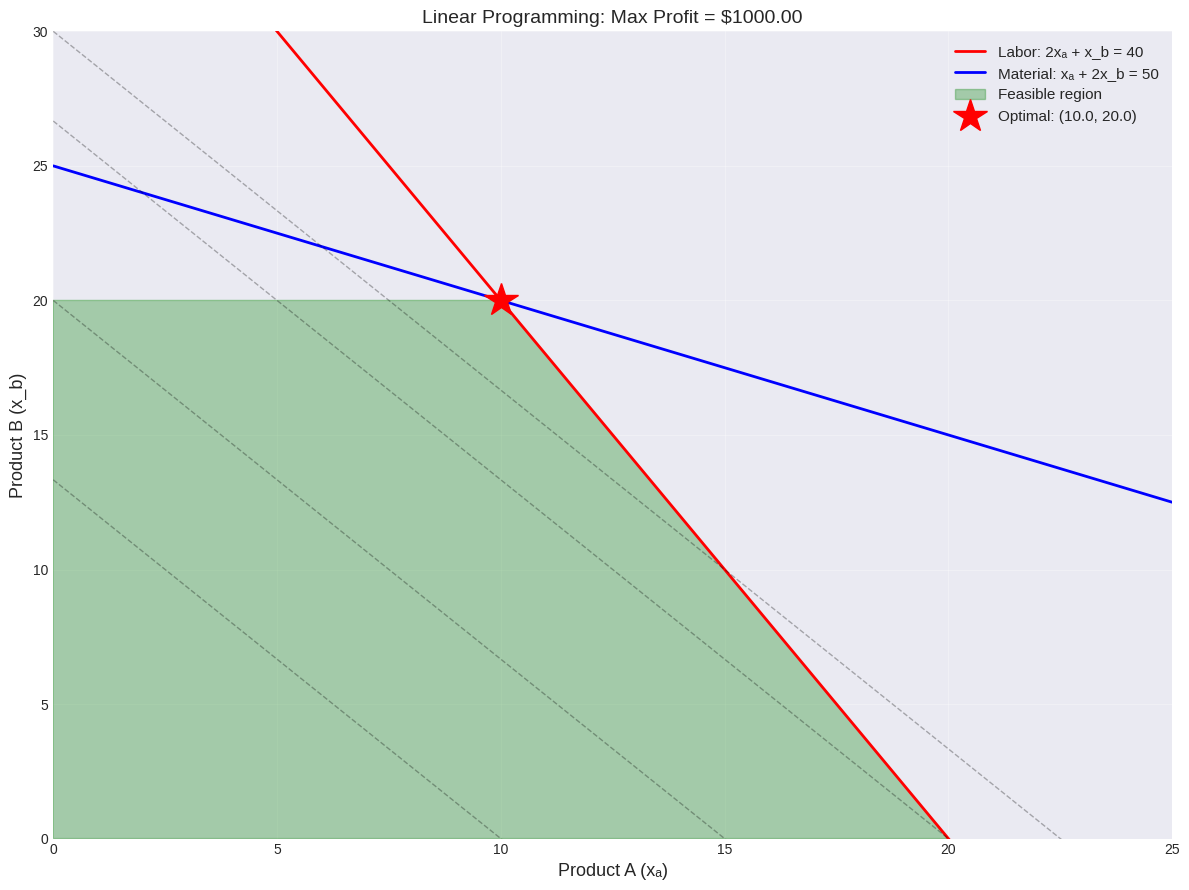
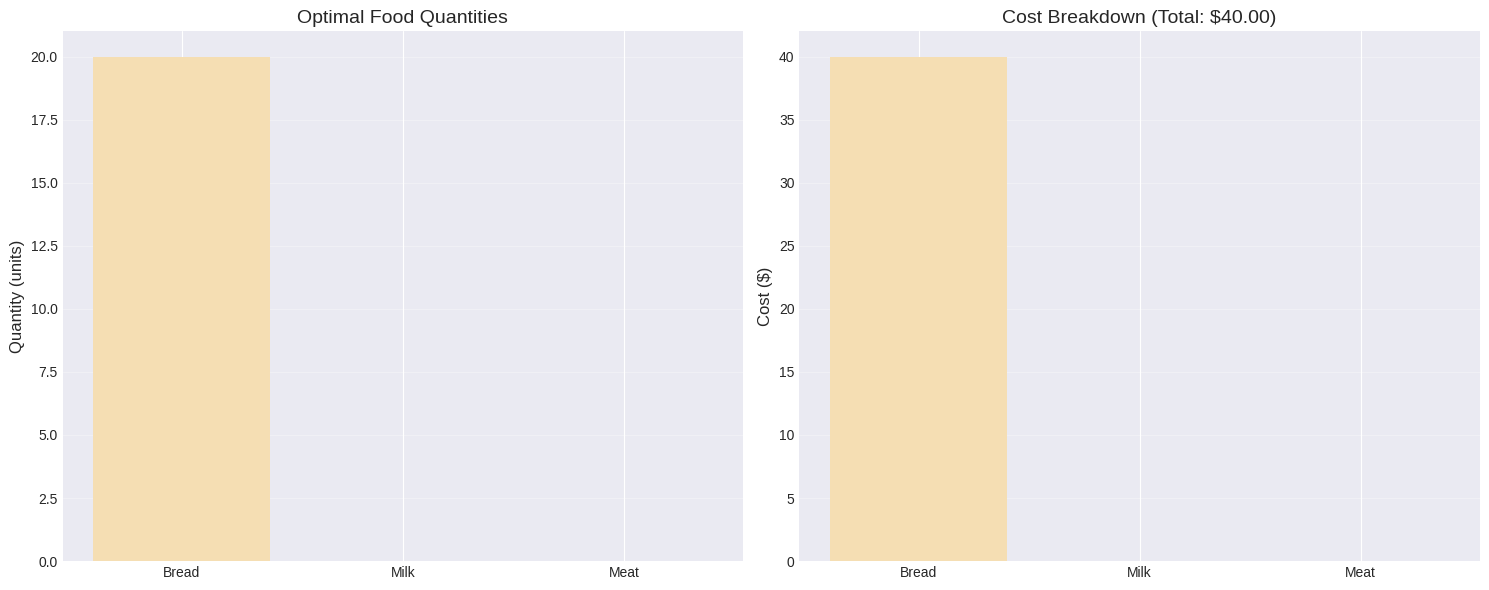
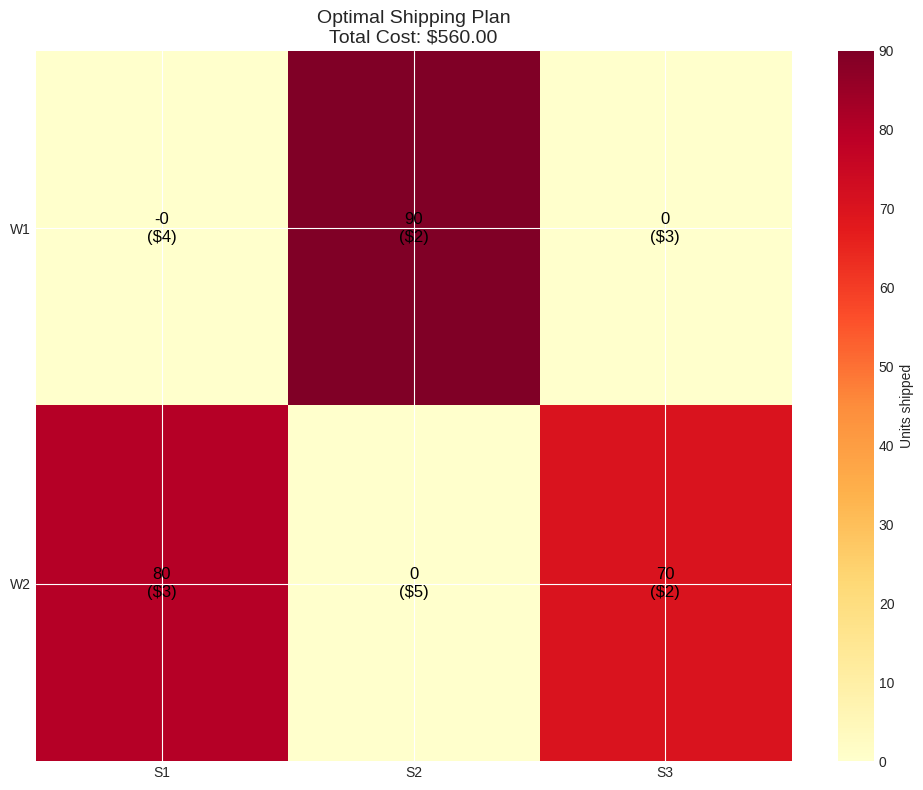
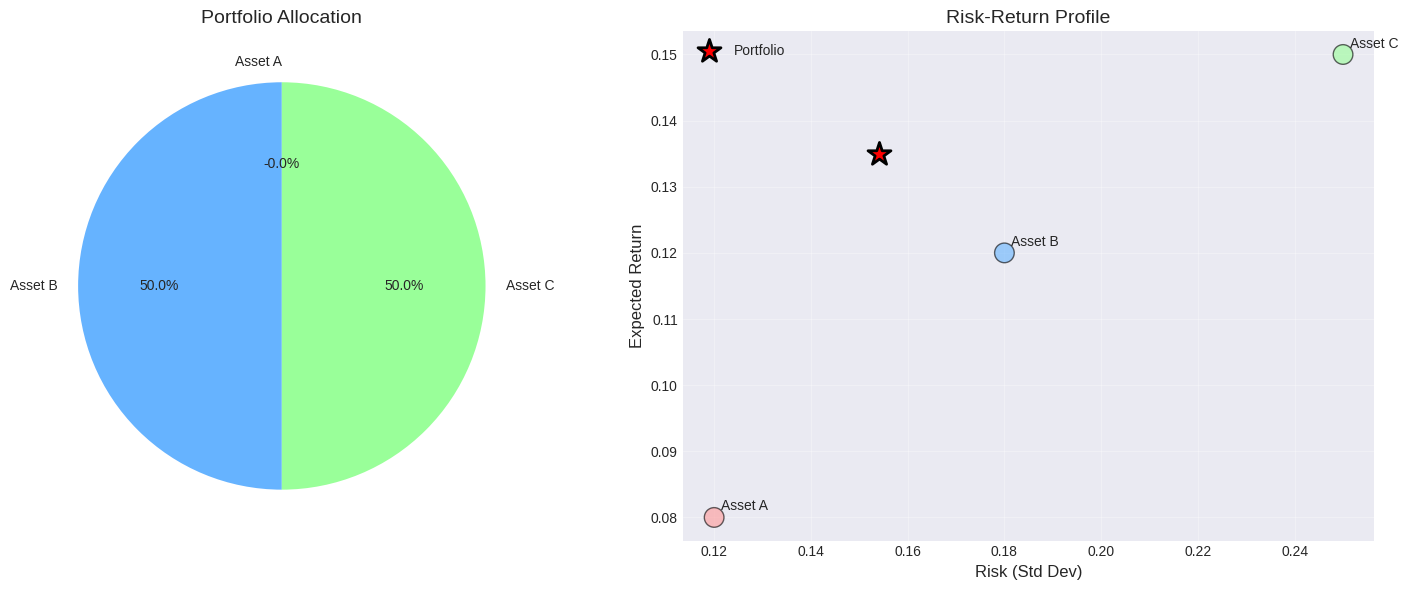

Reproduce these figures in Python, in order.
import numpy as np
from scipy.optimize import linprog
import matplotlib.pyplot as plt
from matplotlib.patches import Polygon

np.set_printoptions(precision=4, suppress=True)
plt.style.use('seaborn-v0_8-darkgrid')

print("Linear programming module loaded")

# Linear programming: maximize c^T·x → minimize -c^T·x
c = [-40, -30]  # Negative because linprog minimizes

# Inequality constraints: A_ub·x ≤ b_ub
A_ub = [
    [2, 1],  # Labor constraint
    [1, 2]   # Material constraint
]
b_ub = [40, 50]

# Bounds: x_A, x_B ≥ 0 (default)
bounds = [(0, None), (0, None)]

print("Product Mix Optimization")
print("\nMaximize: 40·xₐ + 30·x_b")
print("Subject to:")
print("  2xₐ + x_b ≤ 40  (labor hours)")
print("  xₐ + 2x_b ≤ 50  (material kg)")
print("  xₐ, x_b ≥ 0\n")

# Solve
result = linprog(c, A_ub=A_ub, b_ub=b_ub, bounds=bounds, method='highs')

if result.success:
    x_A_opt, x_B_opt = result.x
    max_profit = -result.fun  # Negative because we minimized -profit
    
    print("Optimal solution:")
    print(f"  Product A: {x_A_opt:.2f} units")
    print(f"  Product B: {x_B_opt:.2f} units")
    print(f"  Maximum profit: ${max_profit:.2f}")
    
    # Check resource usage
    labor_used = 2*x_A_opt + x_B_opt
    material_used = x_A_opt + 2*x_B_opt
    
    print(f"\nResource utilization:")
    print(f"  Labor: {labor_used:.2f} / 40 hours ({labor_used/40*100:.1f}%)")
    print(f"  Material: {material_used:.2f} / 50 kg ({material_used/50*100:.1f}%)")
    
    # Shadow prices (dual values)
    print(f"\nShadow prices (marginal value of resources):")
    if hasattr(result, 'slack'):
        print(f"  Labor constraint slack: {result.slack[0]:.2f}")
        print(f"  Material constraint slack: {result.slack[1]:.2f}")
else:
    print("Optimization failed!")

# Visualize feasible region
x_A = np.linspace(0, 30, 300)

# Constraint lines
x_B_labor = 40 - 2*x_A  # Labor constraint
x_B_material = (50 - x_A) / 2  # Material constraint

plt.figure(figsize=(12, 9))

# Plot constraints
plt.plot(x_A, x_B_labor, 'r-', linewidth=2, label='Labor: 2xₐ + x_b = 40')
plt.plot(x_A, x_B_material, 'b-', linewidth=2, label='Material: xₐ + 2x_b = 50')

# Feasible region (polygon)
vertices = np.array([
    [0, 0],           # Origin
    [0, 20],          # Material constraint on y-axis
    [10, 20],         # Intersection
    [20, 0],          # Labor constraint on x-axis
])
poly = Polygon(vertices, alpha=0.3, color='green', label='Feasible region')
plt.gca().add_patch(poly)

# Optimal point
plt.plot(x_A_opt, x_B_opt, 'r*', markersize=25, 
         label=f'Optimal: ({x_A_opt:.1f}, {x_B_opt:.1f})', zorder=5)

# Iso-profit lines
for profit in [400, 600, 800, 900]:
    x_B_isoprofit = (profit - 40*x_A) / 30
    plt.plot(x_A, x_B_isoprofit, 'k--', alpha=0.3, linewidth=1)

plt.xlabel('Product A (xₐ)', fontsize=13)
plt.ylabel('Product B (x_b)', fontsize=13)
plt.title(f'Linear Programming: Max Profit = ${max_profit:.2f}', fontsize=14)
plt.legend(fontsize=11)
plt.xlim(0, 25)
plt.ylim(0, 30)
plt.grid(True, alpha=0.3)
plt.tight_layout()
plt.show()

print("\nOptimal solution is at a corner of the feasible region!")

# Foods: [Bread, Milk, Meat]
costs = [2, 3, 5]  # Minimize cost

# Nutritional content (per unit)
#             Bread  Milk  Meat
calories = [  100,   150,  200]
protein =  [    5,     8,   20]
fat =      [    2,     5,   10]

# Constraints: A_ub·x ≤ b_ub (convert minimums to maximums)
# Minimum 2000 calories → -calories ≤ -2000
# Minimum 50g protein → -protein ≤ -50
# Maximum 40g fat → fat ≤ 40

A_ub = [
    [-c for c in calories],  # -calories ≤ -2000
    [-p for p in protein],   # -protein ≤ -50
    fat                       # fat ≤ 40
]
b_ub = [-2000, -50, 40]

# Non-negativity
bounds = [(0, None) for _ in range(3)]

print("Diet Optimization Problem")
print("\nFoods:")
print("  Bread: $2, 100 cal, 5g protein, 2g fat")
print("  Milk:  $3, 150 cal, 8g protein, 5g fat")
print("  Meat:  $5, 200 cal, 20g protein, 10g fat")
print("\nRequirements:")
print("  ≥ 2000 calories")
print("  ≥ 50g protein")
print("  ≤ 40g fat")
print("\nObjective: Minimize cost\n")

# Solve
result = linprog(costs, A_ub=A_ub, b_ub=b_ub, bounds=bounds, method='highs')

if result.success:
    bread, milk, meat = result.x
    min_cost = result.fun
    
    print("="*50)
    print("Optimal diet:")
    print("="*50)
    print(f"  Bread: {bread:.2f} units")
    print(f"  Milk:  {milk:.2f} units")
    print(f"  Meat:  {meat:.2f} units")
    print(f"\n  Minimum cost: ${min_cost:.2f}")
    
    # Calculate nutrition
    total_cal = sum(result.x[i] * calories[i] for i in range(3))
    total_protein = sum(result.x[i] * protein[i] for i in range(3))
    total_fat = sum(result.x[i] * fat[i] for i in range(3))
    
    print(f"\nNutritional content:")
    print(f"  Calories: {total_cal:.0f} (≥ 2000) {'✓' if total_cal >= 2000 else '✗'}")
    print(f"  Protein:  {total_protein:.1f}g (≥ 50g) {'✓' if total_protein >= 50 else '✗'}")
    print(f"  Fat:      {total_fat:.1f}g (≤ 40g) {'✓' if total_fat <= 40 else '✗'}")
    
    # Visualization
    foods = ['Bread', 'Milk', 'Meat']
    
    fig, axes = plt.subplots(1, 2, figsize=(15, 6))
    
    # Food quantities
    axes[0].bar(foods, result.x, color=['wheat', 'lightblue', 'salmon'])
    axes[0].set_ylabel('Quantity (units)', fontsize=12)
    axes[0].set_title('Optimal Food Quantities', fontsize=14)
    axes[0].grid(True, alpha=0.3, axis='y')
    
    # Cost breakdown
    cost_breakdown = [result.x[i] * costs[i] for i in range(3)]
    axes[1].bar(foods, cost_breakdown, color=['wheat', 'lightblue', 'salmon'])
    axes[1].set_ylabel('Cost ($)', fontsize=12)
    axes[1].set_title(f'Cost Breakdown (Total: ${min_cost:.2f})', fontsize=14)
    axes[1].grid(True, alpha=0.3, axis='y')
    
    plt.tight_layout()
    plt.show()
    
else:
    print("No feasible solution!")

print("\nLP finds cheapest diet meeting all nutritional requirements!")

# Parameters
warehouses = 2
stores = 3
supply = [100, 150]  # W1, W2
demand = [80, 90, 70]  # S1, S2, S3

# Shipping costs
costs_matrix = [
    [4, 2, 3],  # W1 → S1, S2, S3
    [3, 5, 2]   # W2 → S1, S2, S3
]

# Flatten costs for linprog
c = [costs_matrix[i][j] for i in range(warehouses) for j in range(stores)]
# Order: x[0,0], x[0,1], x[0,2], x[1,0], x[1,1], x[1,2]

print("Transportation Problem")
print("\nWarehouses (supply):")
print(f"  W1: {supply[0]} units")
print(f"  W2: {supply[1]} units")
print(f"  Total supply: {sum(supply)}")

print("\nStores (demand):")
print(f"  S1: {demand[0]} units")
print(f"  S2: {demand[1]} units")
print(f"  S3: {demand[2]} units")
print(f"  Total demand: {sum(demand)}")

print("\nShipping costs ($/unit):")
print("       S1   S2   S3")
for i, costs_row in enumerate(costs_matrix):
    print(f"  W{i+1}   {costs_row[0]}    {costs_row[1]}    {costs_row[2]}")

# Constraints
# Supply constraints (≤)
A_ub = []
b_ub = []

# Warehouse 1 supply
A_ub.append([1, 1, 1, 0, 0, 0])
b_ub.append(supply[0])

# Warehouse 2 supply  
A_ub.append([0, 0, 0, 1, 1, 1])
b_ub.append(supply[1])

# Demand constraints (=)
A_eq = []
b_eq = []

# Store 1 demand
A_eq.append([1, 0, 0, 1, 0, 0])
b_eq.append(demand[0])

# Store 2 demand
A_eq.append([0, 1, 0, 0, 1, 0])
b_eq.append(demand[1])

# Store 3 demand
A_eq.append([0, 0, 1, 0, 0, 1])
b_eq.append(demand[2])

# Non-negativity
bounds = [(0, None) for _ in range(warehouses * stores)]

# Solve
result = linprog(c, A_ub=A_ub, b_ub=b_ub, A_eq=A_eq, b_eq=b_eq, 
                bounds=bounds, method='highs')

if result.success:
    min_cost = result.fun
    
    # Reshape solution
    shipments = result.x.reshape(warehouses, stores)
    
    print("\n" + "="*50)
    print("Optimal shipping plan:")
    print("="*50)
    print("\n       S1    S2    S3   | Shipped")
    print("-" * 40)
    for i in range(warehouses):
        row_str = f"  W{i+1}  "
        for j in range(stores):
            row_str += f"{shipments[i, j]:5.0f}  "
        row_str += f"| {shipments[i].sum():.0f}/{supply[i]}"
        print(row_str)
    
    print("-" * 40)
    recv = "  Recv  "
    for j in range(stores):
        recv += f"{shipments[:, j].sum():5.0f}  "
    print(recv)
    
    print(f"\n  Minimum cost: ${min_cost:.2f}")
    
    # Verify constraints
    print("\nConstraint verification:")
    for i in range(warehouses):
        shipped = shipments[i].sum()
        print(f"  W{i+1} shipped {shipped:.0f} ≤ {supply[i]} {'✓' if shipped <= supply[i] else '✗'}")
    
    for j in range(stores):
        received = shipments[:, j].sum()
        print(f"  S{j+1} received {received:.0f} = {demand[j]} {'✓' if abs(received - demand[j]) < 0.01 else '✗'}")
    
    # Visualize
    fig, ax = plt.subplots(figsize=(10, 8))
    
    # Heatmap of shipments
    im = ax.imshow(shipments, cmap='YlOrRd', aspect='auto')
    
    # Labels
    ax.set_xticks(range(stores))
    ax.set_yticks(range(warehouses))
    ax.set_xticklabels([f'S{j+1}' for j in range(stores)])
    ax.set_yticklabels([f'W{i+1}' for i in range(warehouses)])
    
    # Annotate shipments and costs
    for i in range(warehouses):
        for j in range(stores):
            text = ax.text(j, i, f'{shipments[i, j]:.0f}\n(${costs_matrix[i][j]})',
                         ha="center", va="center", color="black", fontsize=12)
    
    ax.set_title(f'Optimal Shipping Plan\nTotal Cost: ${min_cost:.2f}', fontsize=14)
    plt.colorbar(im, ax=ax, label='Units shipped')
    plt.tight_layout()
    plt.show()
    
else:
    print("\nNo feasible solution!")

print("\nLP optimizes logistics to minimize transportation costs!")

# Asset parameters
returns = [0.08, 0.12, 0.15]  # Expected returns
risks = [0.12, 0.18, 0.25]     # Risks (std dev)

# Objective: Maximize return → Minimize -return
c = [-r for r in returns]

# Constraints
# 1. Sum of weights = 1 (equality)
A_eq = [[1, 1, 1]]
b_eq = [1]

# 2. Each weight ≤ 0.5 (diversification)
A_ub = [
    [1, 0, 0],  # w_A ≤ 0.5
    [0, 1, 0],  # w_B ≤ 0.5
    [0, 0, 1]   # w_C ≤ 0.5
]
b_ub = [0.5, 0.5, 0.5]

# 3. Non-negativity (no shorting)
bounds = [(0, None) for _ in range(3)]

print("Portfolio Optimization (Simplified)")
print("\nAssets:")
print("  Asset A: 8% return, 12% risk")
print("  Asset B: 12% return, 18% risk")
print("  Asset C: 15% return, 25% risk")
print("\nConstraints:")
print("  - Weights sum to 1 (fully invested)")
print("  - Max 50% in any asset (diversification)")
print("  - No short selling (w ≥ 0)")
print("\nObjective: Maximize expected return\n")

# Solve
result = linprog(c, A_ub=A_ub, b_ub=b_ub, A_eq=A_eq, b_eq=b_eq,
                bounds=bounds, method='highs')

if result.success:
    weights = result.x
    portfolio_return = -result.fun  # Negative because minimized -return
    
    # Approximate portfolio risk (simplified)
    portfolio_risk = np.sqrt(sum(weights[i]**2 * risks[i]**2 for i in range(3)))
    
    print("="*50)
    print("Optimal portfolio:")
    print("="*50)
    assets = ['Asset A', 'Asset B', 'Asset C']
    for i, (asset, w) in enumerate(zip(assets, weights)):
        print(f"  {asset}: {w*100:.2f}%")
    
    print(f"\nPortfolio metrics:")
    print(f"  Expected return: {portfolio_return*100:.2f}%")
    print(f"  Estimated risk: {portfolio_risk*100:.2f}%")
    print(f"  Sharpe ratio (approx): {portfolio_return/portfolio_risk:.2f}")
    
    # Verify
    print(f"\nVerification:")
    print(f"  Sum of weights: {weights.sum():.4f} = 1.0 ✓")
    print(f"  Max weight: {weights.max()*100:.2f}% ≤ 50% ✓")
    
    # Visualize
    fig, axes = plt.subplots(1, 2, figsize=(15, 6))
    
    # Allocation pie chart
    colors = ['#ff9999', '#66b3ff', '#99ff99']
    axes[0].pie(weights, labels=assets, autopct='%1.1f%%', 
               colors=colors, startangle=90)
    axes[0].set_title('Portfolio Allocation', fontsize=14)
    
    # Risk-return scatter
    axes[1].scatter(risks, returns, s=200, c=colors, alpha=0.6, edgecolors='black')
    for i, asset in enumerate(assets):
        axes[1].annotate(asset, (risks[i], returns[i]), 
                        xytext=(5, 5), textcoords='offset points', fontsize=10)
    
    axes[1].scatter(portfolio_risk, portfolio_return, s=300, c='red', 
                   marker='*', edgecolors='black', linewidths=2,
                   label='Portfolio', zorder=5)
    axes[1].set_xlabel('Risk (Std Dev)', fontsize=12)
    axes[1].set_ylabel('Expected Return', fontsize=12)
    axes[1].set_title('Risk-Return Profile', fontsize=14)
    axes[1].legend(fontsize=10)
    axes[1].grid(True, alpha=0.3)
    
    plt.tight_layout()
    plt.show()
    
else:
    print("No feasible solution!")

print("\nLP allocates capital to maximize returns within constraints!")